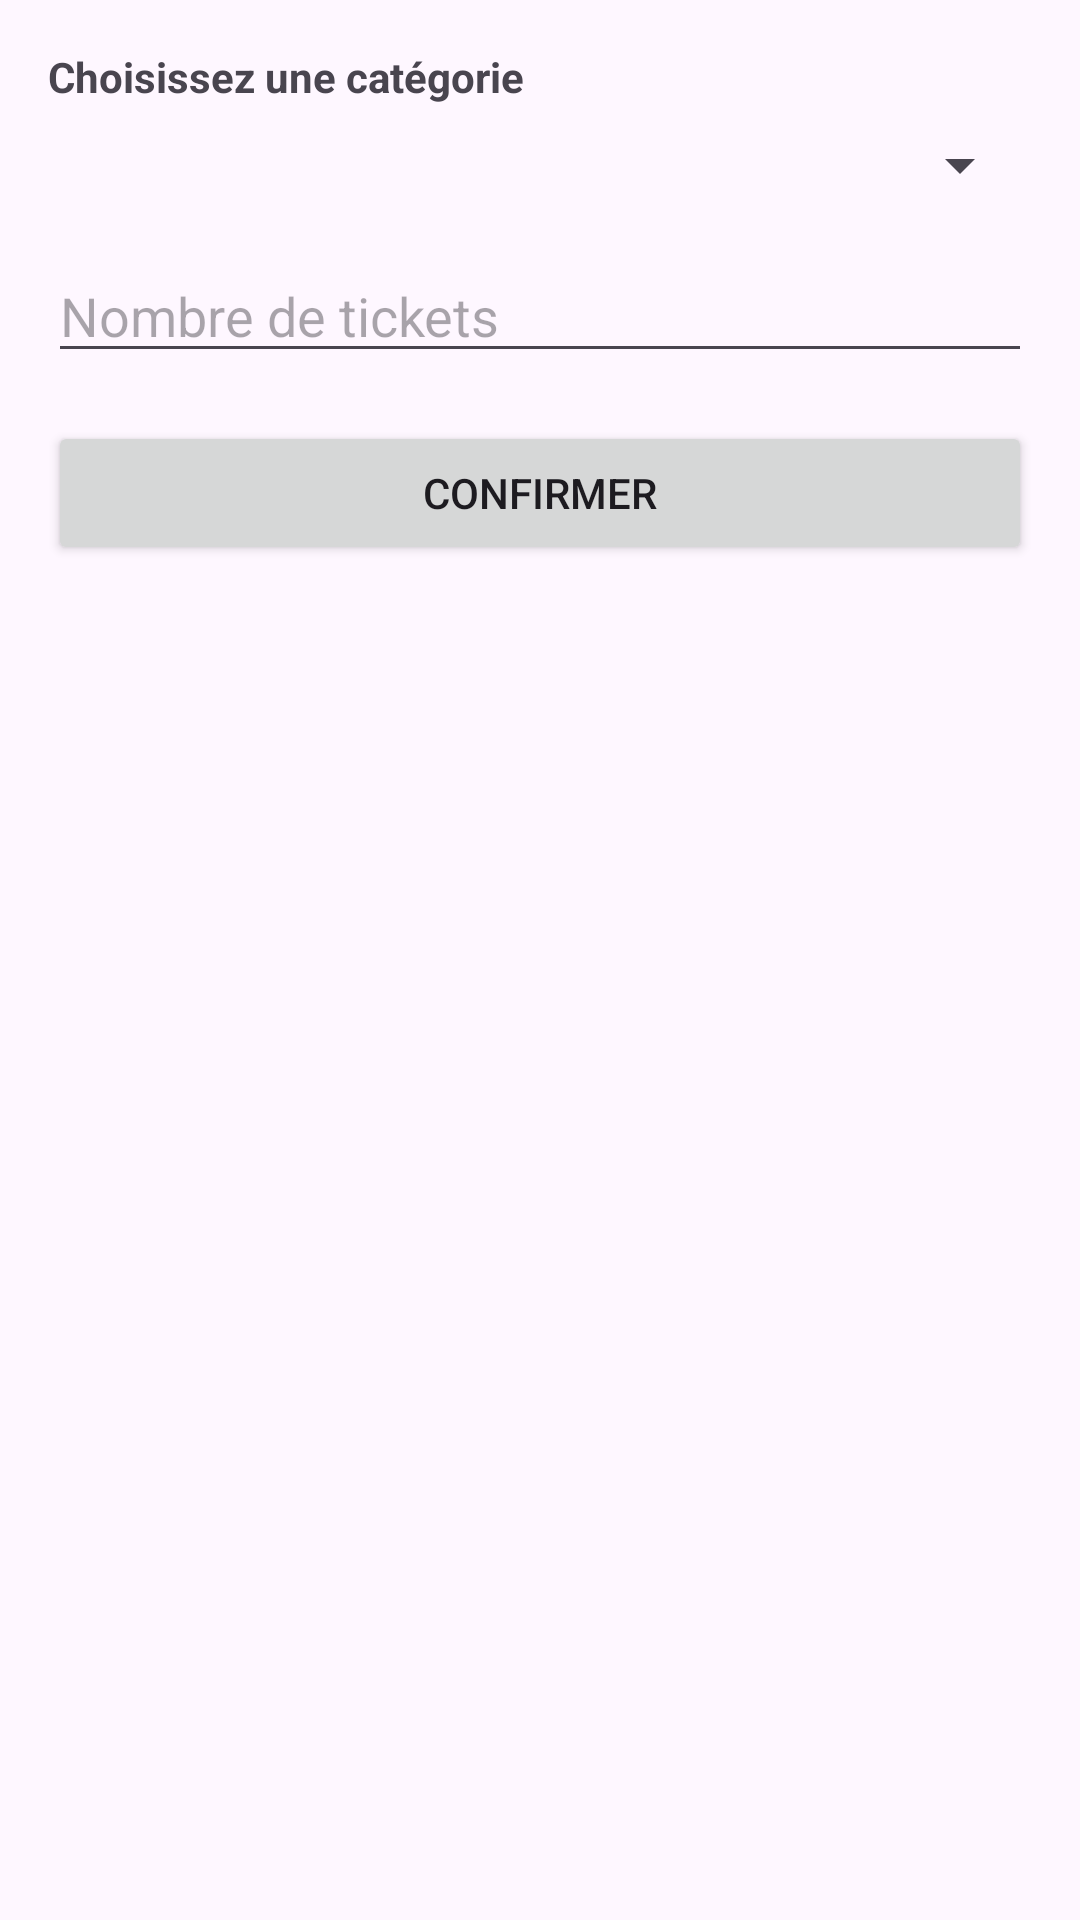

Android layout source for this screen:
<!-- AndroidManifest.xml: application theme Theme.TicketEventAndroid -->
<!-- res/layout/form_ticket_bottom_sheet.xml -->
<LinearLayout
    xmlns:android="http://schemas.android.com/apk/res/android"
    android:layout_width="match_parent"
    android:layout_height="wrap_content"
    android:orientation="vertical"
    android:padding="16dp">

    <TextView
        android:id="@+id/tv_select_category"
        android:layout_width="wrap_content"
        android:layout_height="wrap_content"
        android:text="Choisissez une catégorie"
        android:textStyle="bold"
        android:layout_marginBottom="8dp" />

    <Spinner
        android:id="@+id/spinner_categories"
        android:layout_width="match_parent"
        android:layout_height="wrap_content" />

    <EditText
        android:id="@+id/et_nombre_tickets"
        android:layout_width="match_parent"
        android:layout_height="wrap_content"
        android:hint="Nombre de tickets"
        android:inputType="number"
        android:layout_marginTop="16dp" />

    <Button
        android:id="@+id/btn_envoyer_paiement"
        android:layout_width="match_parent"
        android:layout_height="wrap_content"
        android:text="Confirmer"
        android:layout_marginTop="16dp" />
</LinearLayout>
<!-- resources referenced by this layout -->
<resources>
  <style name="Theme.TicketEventAndroid" parent="Base.Theme.TicketEventAndroid" />
  <style name="Base.Theme.TicketEventAndroid" parent="Theme.Material3.DayNight.NoActionBar">
          
          
      </style>
</resources>
